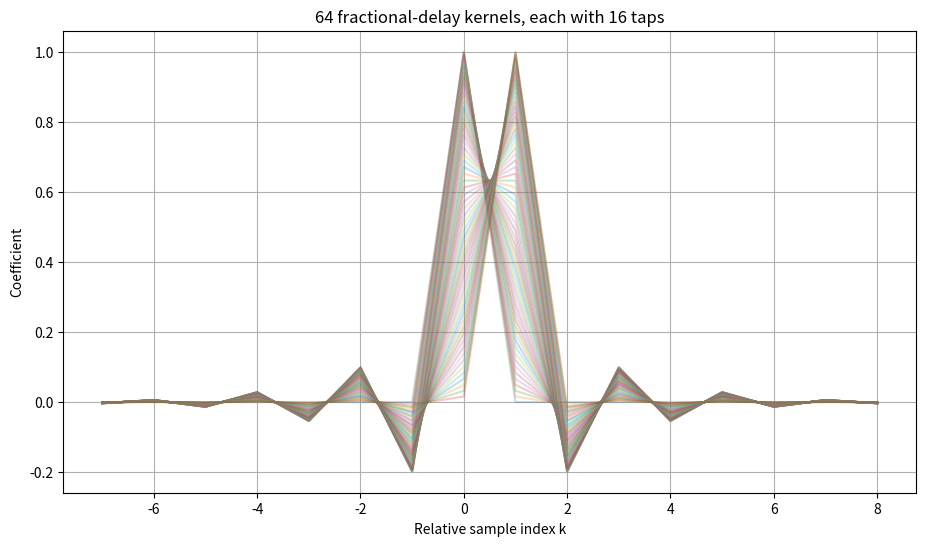

The script that saved this image:
import numpy as np
import matplotlib.pyplot as plt

k = np.arange(-7, 9)

plt.figure(figsize=(11, 6))

for p in range(64):
    delta = p / 64

    h = np.sinc(k - delta)
    h *= np.hamming(16)
    h /= np.sum(h)

    plt.plot(k, h, alpha=0.25)

plt.xlabel("Relative sample index k")
plt.ylabel("Coefficient")
plt.title("64 fractional-delay kernels, each with 16 taps")
plt.grid(True)
plt.show()
